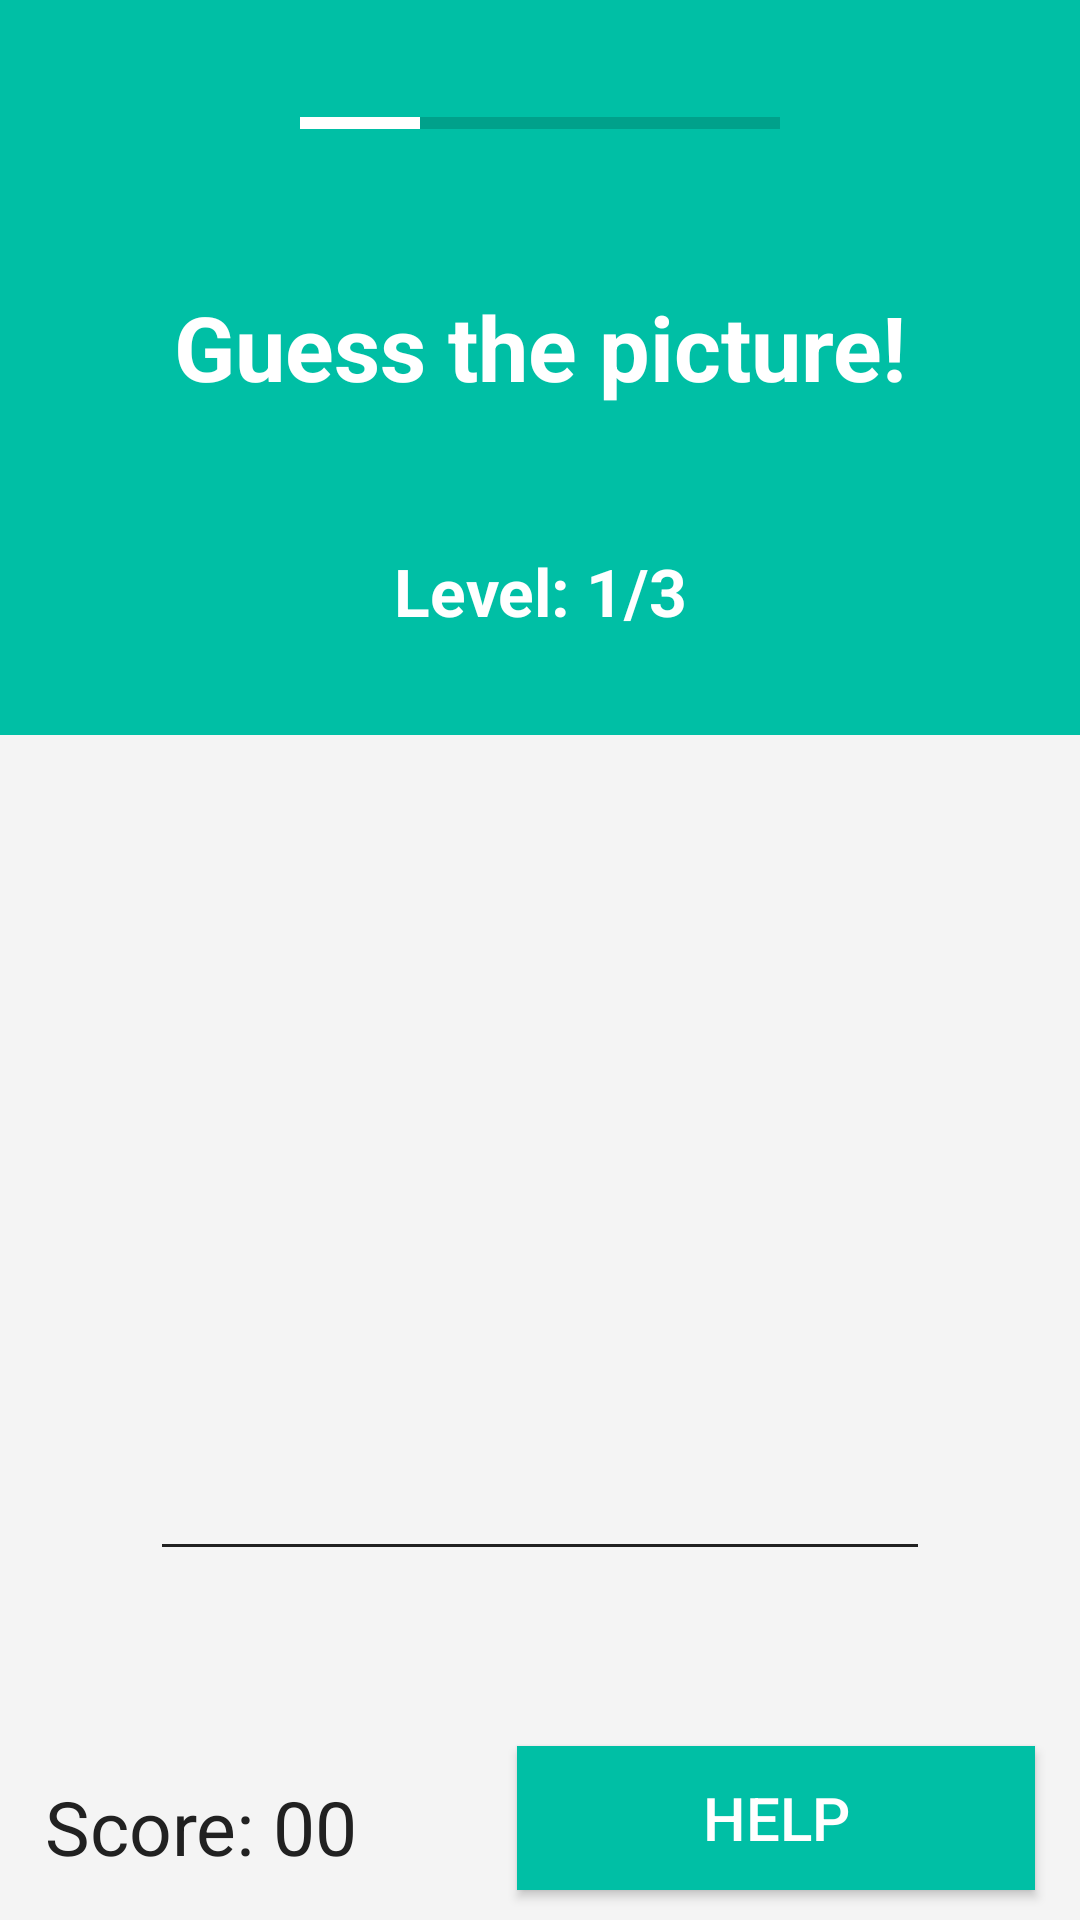

Here is an Android app screen rendered from its layout file. Give the layout XML and the strings, colors and styles it references.
<!-- AndroidManifest.xml: activity theme imageTheme -->
<!-- res/layout/activity_image.xml -->
<?xml version="1.0" encoding="utf-8"?>

<FrameLayout xmlns:android="http://schemas.android.com/apk/res/android"
    xmlns:app="http://schemas.android.com/apk/res-auto"
    xmlns:tools="http://schemas.android.com/tools"
    android:layout_width="match_parent"
    android:layout_height="match_parent"
    android:background="#F4F4F4"
    android:orientation="vertical">

    <LinearLayout
        android:layout_width="match_parent"
        android:layout_height="match_parent"
        android:orientation="vertical"
        android:weightSum="2">

        <LinearLayout
            android:layout_width="match_parent"
            android:layout_height="0dp"
            android:layout_weight="1"
            android:background="#00BFA5"
            android:orientation="vertical"
            android:weightSum="3">

            <ProgressBar
                android:id="@+id/progressBar"
                style="?android:attr/progressBarStyleHorizontal"
                android:layout_width="match_parent"
                android:layout_height="wrap_content"
                android:layout_weight="1"
                android:indeterminate="false"
                android:max="100"
                android:paddingLeft="100dp"
                android:paddingRight="100dp"
                android:progress="25"
                android:progressTint="@android:color/background_light"
                android:visibility="visible"
                tools:visibility="visible" />

            <TextView
                android:layout_width="match_parent"
                android:layout_height="0dp"
                android:layout_gravity="center"
                android:layout_weight="1"
                android:gravity="center"
                android:text="Guess the picture!"
                android:textColor="#FFFFFF"
                android:textSize="30sp"
                android:textStyle="bold" />

            <TextView
                android:layout_width="wrap_content"
                android:layout_height="wrap_content"
                android:layout_gravity="center"
                android:layout_weight="1"
                android:gravity="center"
                android:text="Level: 1/3"
                android:textColor="#FFFFFF"
                android:textSize="22sp"
                android:textStyle="bold" />
        </LinearLayout>

        <LinearLayout
            android:layout_width="match_parent"
            android:layout_height="150dp"
            android:layout_weight="1"
            android:background="#F4F4F4"
            android:orientation="vertical"
            android:weightSum="3">

            <ImageView
                android:id="@+id/myImage"
                android:layout_width="wrap_content"
                android:layout_height="0dp"
                android:layout_gravity="center"
                android:layout_weight="1.6"
                android:paddingTop="15dp"
                android:scaleType="centerInside"
                android:src="@mipmap/castle"
                android:text="s---r"
                android:textSize="50sp" />

            <EditText
                android:id="@+id/textField"
                android:layout_width="match_parent"
                android:layout_height="0dp"
                android:layout_marginEnd="50dp"
                android:layout_marginStart="50dp"
                android:layout_weight=".6"
                android:backgroundTint="#212121"
                android:gravity="center"
                android:inputType="text"/>

            <LinearLayout
                android:layout_width="match_parent"
                android:layout_height="0dp"
                android:layout_marginTop="15dp"
                android:layout_weight=".8"
                android:orientation="horizontal"
                android:weightSum="2">

                <TextView
                    android:id="@+id/scoreText"
                    android:layout_width="0dp"
                    android:layout_height="wrap_content"
                    android:layout_gravity="bottom|start"
                    android:layout_weight="1"
                    android:gravity="center_vertical"
                    android:paddingLeft="15dp"
                    android:text="Score: 00"
                    android:textColor="#212121"
                    android:textSize="25sp" />

                <Button
                    android:id="@+id/help"
                    android:layout_width="0dp"
                    android:layout_height="wrap_content"
                    android:layout_gravity="bottom|end"
                    android:layout_marginBottom="5dp"
                    android:layout_marginEnd="15dp"
                    android:layout_weight="1"
                    android:background="#00BFA5"
                    android:text="Help"
                    android:textColor="#FFFFFF"
                    android:textSize="20sp" />
            </LinearLayout>
        </LinearLayout>
    </LinearLayout>

    
</FrameLayout>
<!-- resources referenced by this layout -->
<resources>
  <!-- drawable roundedbutton (drawable) -->
  <?xml version="1.0" encoding="utf-8"?>
  
  
  <shape xmlns:android="http://schemas.android.com/apk/res/android"
      android:shape="rectangle">
      <solid android:color="#FFFFFF" />
      <corners
          android:radius="35dp" />
      <stroke android:width="2dp" android:color="#BDBDBD"/>
      <gradient android:startColor="#FFFFFF" android:endColor="#F5F5F5" android:angle="270"/>
  </shape>
  <style name="imageTheme" parent="Theme.AppCompat.Light.DarkActionBar">
          <item name="colorPrimary">#00BFA5</item>
          <item name="colorPrimaryDark">#008E76</item>
          <item name="colorAccent">#212121</item>
      </style>
</resources>
